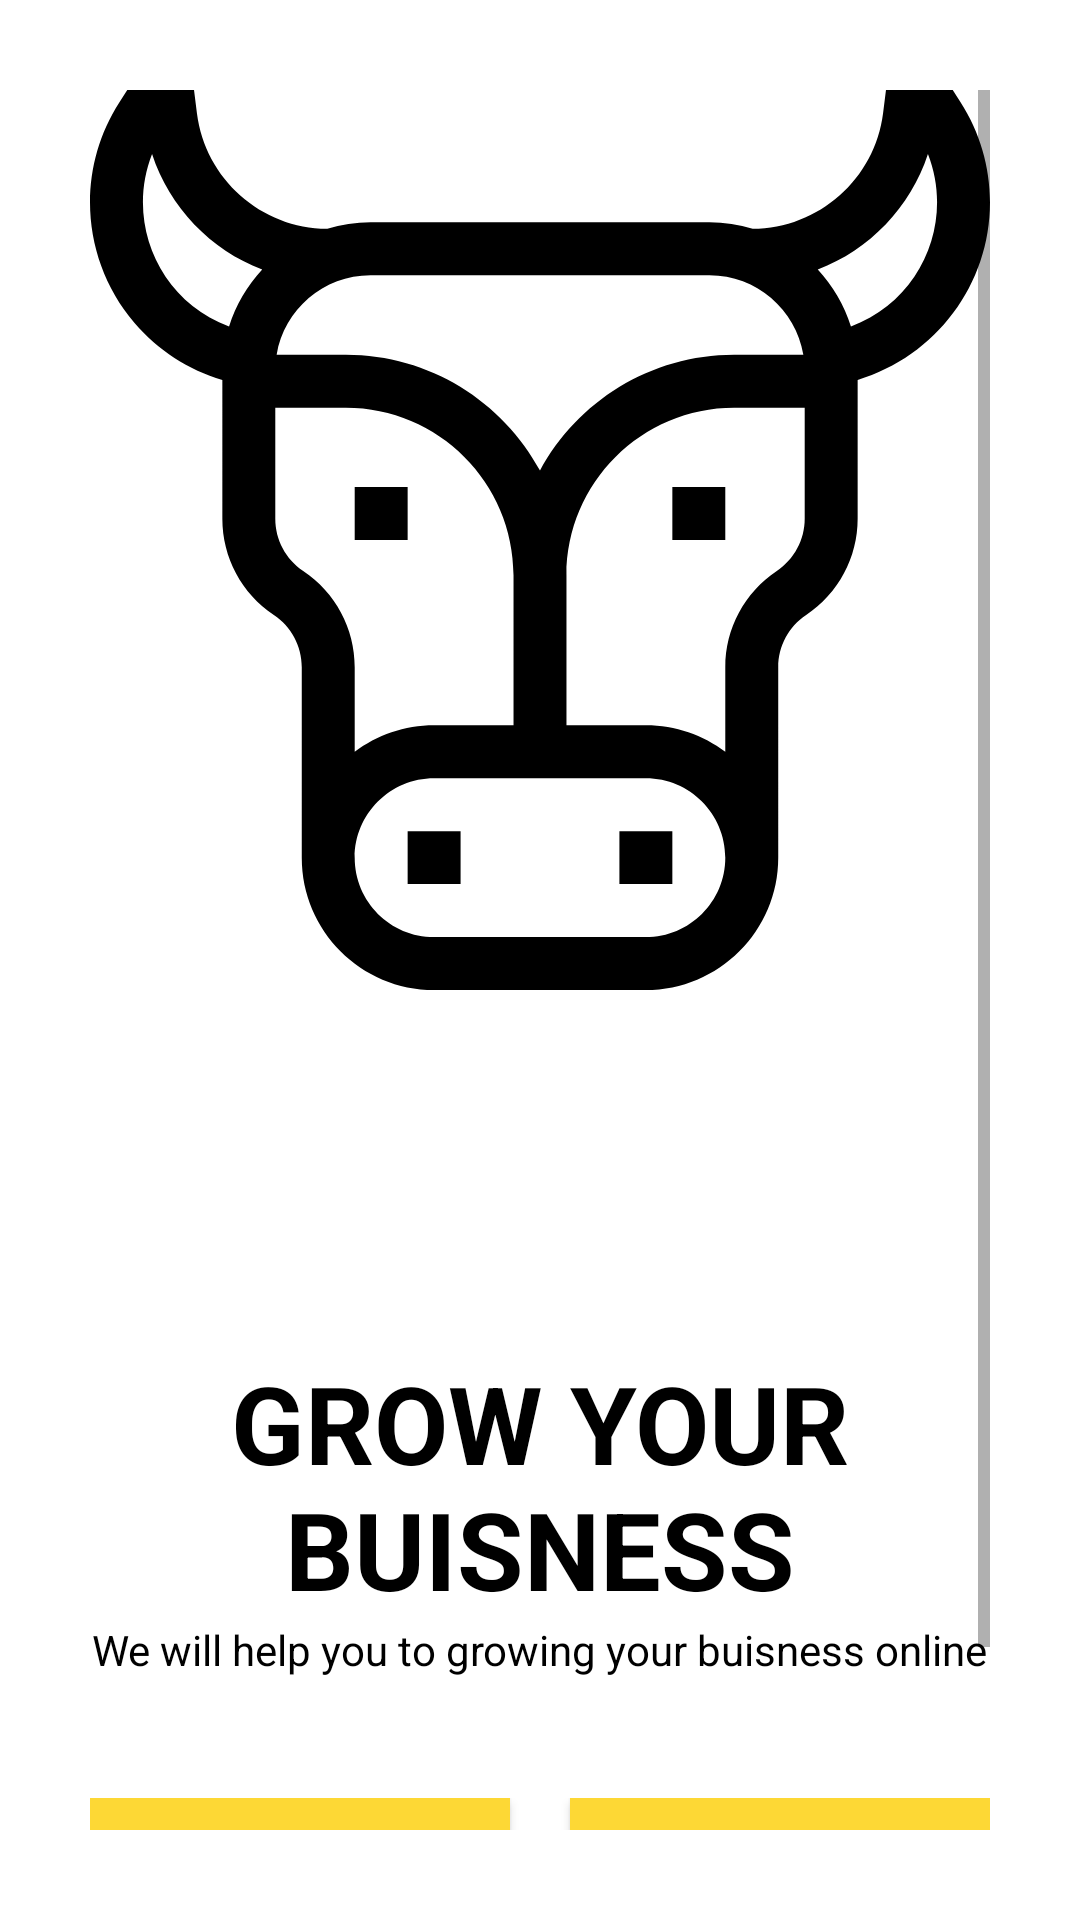

Layout XML and referenced resources for this Android screen:
<!-- AndroidManifest.xml: application theme Theme.Neomorphism -->
<!-- res/layout/activity_retailer.xml -->
<?xml version="1.0" encoding="utf-8"?>
<ScrollView
    xmlns:android="http://schemas.android.com/apk/res/android"
    xmlns:tools="http://schemas.android.com/tools"
    android:layout_width="match_parent"
    android:layout_height="match_parent"
    android:background="@color/white"
    android:padding="30dp"
    tools:context=".RetailerActivity">
    <LinearLayout
        android:layout_width="match_parent"
        android:layout_height="wrap_content"
        android:orientation="vertical">


        <ImageView
            android:id="@+id/img"
            android:layout_width="match_parent"
            android:layout_height="300dp"
            android:background="@drawable/ic_cow"
          />


        <TextView
            android:layout_width="wrap_content"
            android:layout_height="wrap_content"
            android:layout_gravity="center"
            android:layout_marginTop="120dp"
            android:fontFamily="sans-serif"
            android:text="Grow your buisness"
            android:textStyle="bold"
            android:textAlignment="center"
            android:textAllCaps="true"
            android:textColor="@color/black"
            android:textSize="36sp" />


        <TextView
            android:layout_width="wrap_content"
            android:layout_height="wrap_content"
            android:layout_gravity="center"
            android:fontFamily="sans-serif"
            android:text="We will help you to growing your buisness online"
            android:textAlignment="center"
            android:textColor="@color/black" />


        <LinearLayout
            android:layout_width="match_parent"
            android:layout_height="wrap_content"
            android:layout_marginTop="40dp">


            <Button
                android:id="@+id/login_btn"
                android:layout_width="0dp"
                android:layout_height="wrap_content"
                android:layout_marginEnd="10dp"
                android:layout_marginRight="10dp"
                android:layout_weight="1"
                android:background="@color/Yellow"
                android:onClick="callLoginScreen"

                android:text="Login"
                android:textColor="@color/black"
                android:transitionName="transition_login"
                tools:ignore="ButtonStyle"
                />


            <Button
                android:id="@+id/signup_btn"
                android:layout_width="0dp"
                android:layout_height="wrap_content"
                android:layout_marginStart="10dp"
                android:layout_marginLeft="10dp"
                android:layout_weight="1"
                android:background="@color/Yellow"
                android:onClick="callSignUpScreen"
                android:text="Signup"
                android:textColor="@color/black"
                android:transitionName="transition_signup"
                tools:ignore="ButtonStyle" />


            </LinearLayout>


            <Button
                android:layout_width="match_parent"
                android:layout_height="wrap_content"
                android:layout_marginTop="20dp"
                android:background="#00000000"
                android:text="how we work?"
                android:textColor="@color/black" />


            </LinearLayout>


            </ScrollView>
<!-- resources referenced by this layout -->
<resources>
  <color name="Yellow">#FDD835</color>
  <color name="black">#FF000000</color>
  <color name="white">#FFFFFFFF</color>
  <!-- drawable ic_cow: vector/xml drawable (drawable, 2206 chars, omitted) -->
  <style name="Theme.Neomorphism" parent="Theme.MaterialComponents.Light.NoActionBar.Bridge">
          
  
          <item name="colorPrimaryVariant">#FFB300</item>
          <item name="colorOnPrimary">@color/white</item>
          
          <item name="colorSecondary">@color/teal_200</item>
  
          <item name="colorOnSecondary">@color/black</item>
  
  
  
  
          
          <item name="android:statusBarColor" tools:targetApi="l">?attr/colorPrimaryVariant</item>
          
  
          <item name="android:windowContentTransitions">true</item>
  
  
  
  
      </style>
  <color name="teal_200">#FF03DAC5</color>
</resources>
